5-way image classification set "industrial_defects" from GitHub (Shrexshth/GARUDA); label vocabulary: crack, hole, normal, rust, scratch.

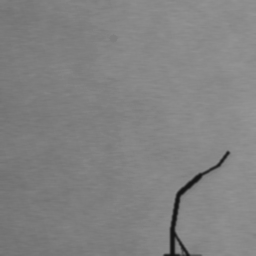
Label: crack

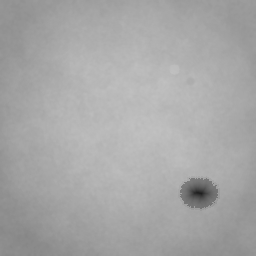
Label: hole

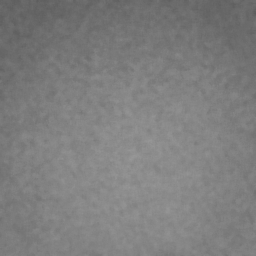
Label: normal

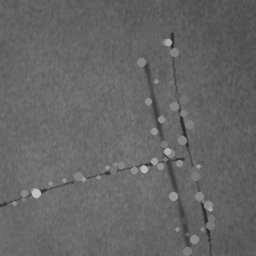
Label: scratch

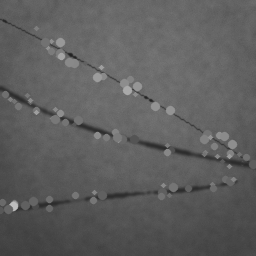
Label: scratch

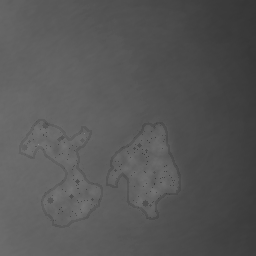
Label: rust
